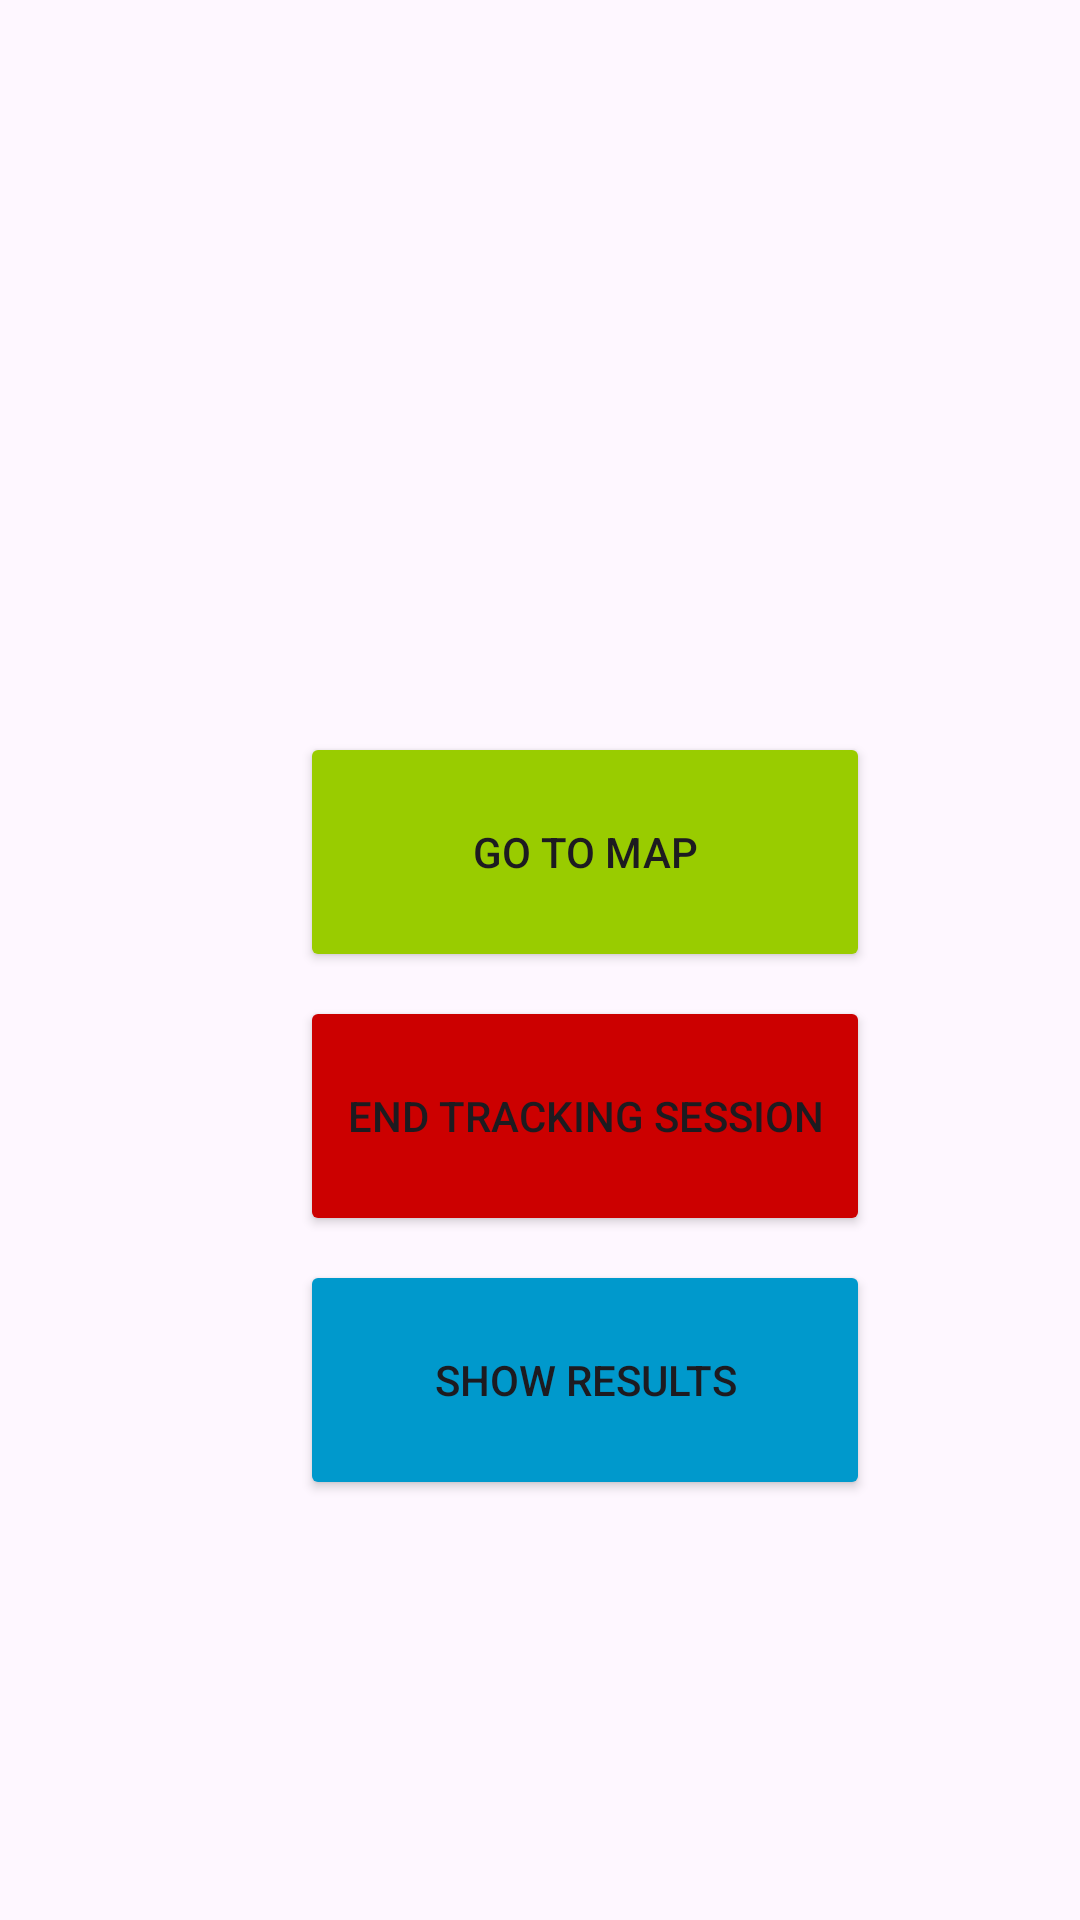

Here is an Android app screen rendered from its layout file. Give the layout XML and the strings, colors and styles it references.
<!-- AndroidManifest.xml: application theme Theme.AndroidDevMapProject -->
<!-- res/layout/activity_main.xml -->
<?xml version="1.0" encoding="utf-8"?>
<androidx.constraintlayout.widget.ConstraintLayout xmlns:android="http://schemas.android.com/apk/res/android"
    xmlns:app="http://schemas.android.com/apk/res-auto"
    xmlns:tools="http://schemas.android.com/tools"
    android:layout_width="match_parent"
    android:layout_height="match_parent"
    tools:context=".MainActivity">

    <Button
        android:id="@+id/beginbutton"
        android:layout_width="190dp"
        android:layout_height="80dp"
        android:layout_marginStart="100dp"
        android:layout_marginTop="244dp"
        android:text="Go To Map"
        android:backgroundTint="@android:color/holo_green_light"
        app:layout_constraintStart_toStartOf="parent"
        app:layout_constraintTop_toTopOf="parent" />

    <Button
        android:id="@+id/Endbutton"
        android:layout_width="190dp"
        android:layout_height="80dp"
        android:layout_marginStart="100dp"
        android:layout_marginTop="332dp"
        android:text="End Tracking Session"
        android:backgroundTint="@android:color/holo_red_dark"
        app:layout_constraintStart_toStartOf="parent"
        app:layout_constraintTop_toTopOf="parent" />

    <Button
        android:id="@+id/resultsButton"
        android:layout_width="190dp"
        android:layout_height="80dp"
        android:layout_centerHorizontal="true"
        android:layout_marginStart="100dp"
        android:layout_marginTop="420dp"
        android:text="Show Results"
        android:backgroundTint="@android:color/holo_blue_dark"
        app:layout_constraintStart_toStartOf="parent"
        app:layout_constraintTop_toTopOf="parent" />

</androidx.constraintlayout.widget.ConstraintLayout>
<!-- resources referenced by this layout -->
<resources>
  <style name="Theme.AndroidDevMapProject" parent="Base.Theme.AndroidDevMapProject" />
  <style name="Base.Theme.AndroidDevMapProject" parent="Theme.Material3.DayNight.NoActionBar">
          
          
      </style>
</resources>
